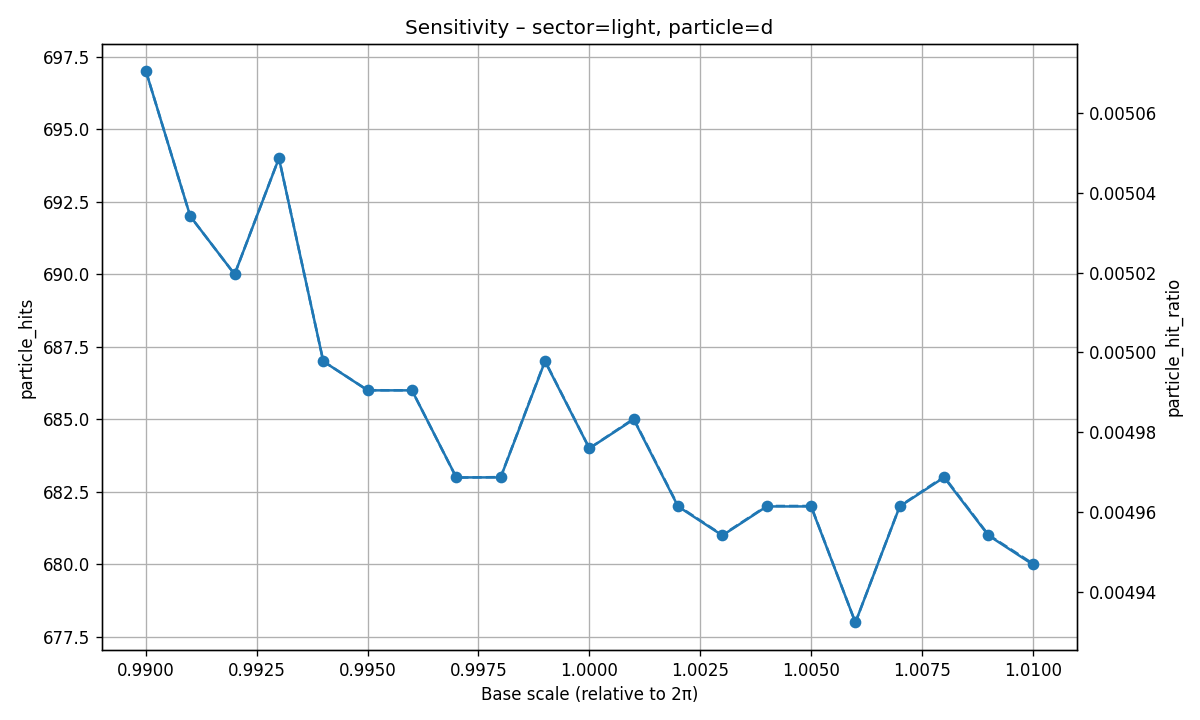

The table this chart was drawn from, first rows:
base_scale, possible_ET, real_ET, hit_ratio, particle_key, particle_hits, particle_hit_ratio
0.99, 137464, 7384, 0.05372, d, 697, 0.00507
0.991, 137463, 7257, 0.05279, d, 692, 0.005034
0.992, 137462, 7161, 0.05209, d, 690, 0.00502
0.993, 137462, 7074, 0.05146, d, 694, 0.005049
0.994, 137461, 7012, 0.05101, d, 687, 0.004998
0.995, 137460, 6952, 0.05057, d, 686, 0.004991
0.996, 137461, 6887, 0.0501, d, 686, 0.004991
0.997, 137462, 6820, 0.04961, d, 683, 0.004969
0.998, 137458, 6777, 0.0493, d, 683, 0.004969
0.999, 137458, 6721, 0.04889, d, 687, 0.004998
1, 137460, 6664, 0.04848, d, 684, 0.004976
1.001, 137457, 6619, 0.04815, d, 685, 0.004983
1.002, 137456, 6563, 0.04775, d, 682, 0.004962
1.003, 137457, 6499, 0.04728, d, 681, 0.004954
1.004, 137457, 6452, 0.04694, d, 682, 0.004962
1.005, 137457, 6399, 0.04655, d, 682, 0.004962
1.006, 137459, 6330, 0.04605, d, 678, 0.004932
1.007, 137458, 6281, 0.04569, d, 682, 0.004962
1.008, 137455, 6242, 0.04541, d, 683, 0.004969
1.009, 137456, 6178, 0.04495, d, 681, 0.004954
1.01, 137453, 6132, 0.04461, d, 680, 0.004947
